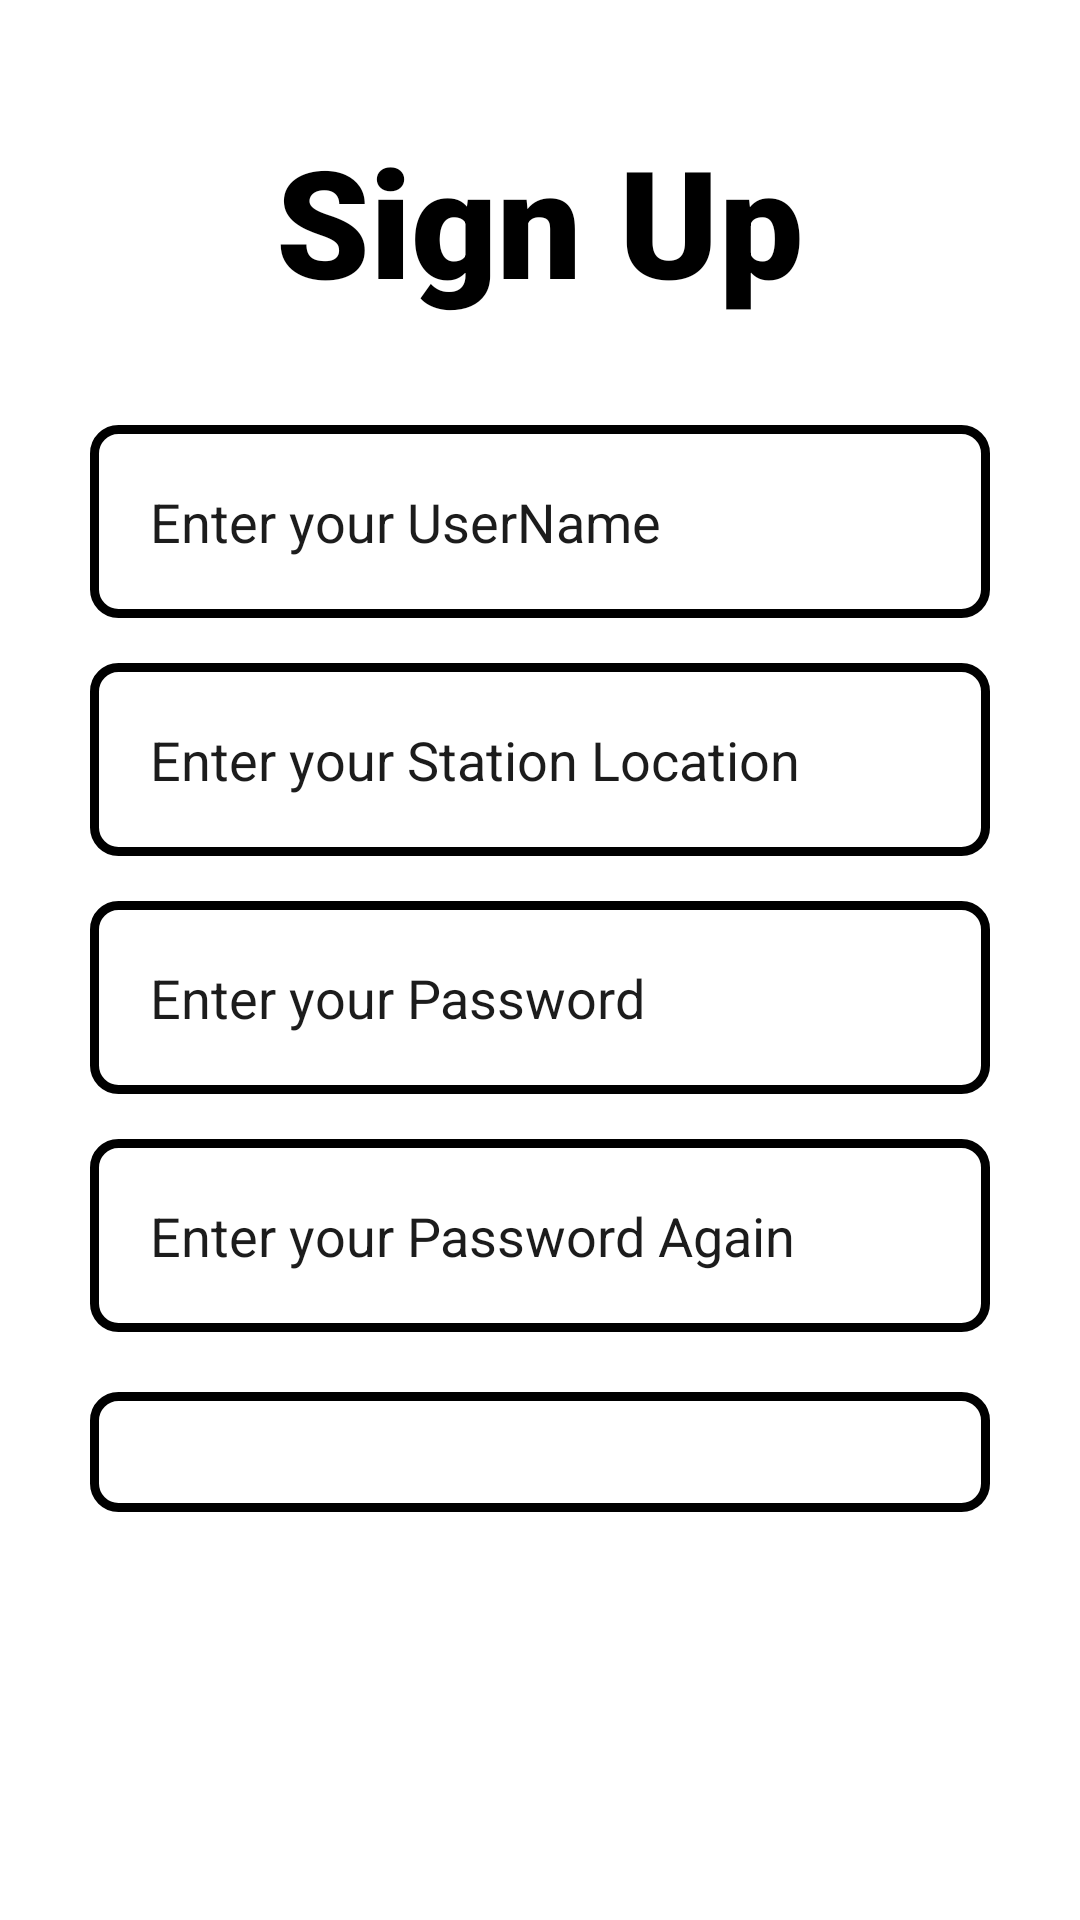

Layout XML and referenced resources for this Android screen:
<!-- AndroidManifest.xml: application theme Theme.QFUEL -->
<!-- res/layout/activity_admin_signup.xml -->
<?xml version="1.0" encoding="utf-8"?>
<LinearLayout xmlns:android="http://schemas.android.com/apk/res/android"
    xmlns:app="http://schemas.android.com/apk/res-auto"
    android:layout_width="match_parent"
    android:layout_height="match_parent"
    xmlns:tools="http://schemas.android.com/tools"
    tools:context=".AdminSignup">

    <LinearLayout
        android:layout_width="match_parent"
        android:layout_height="match_parent"
        android:layout_margin="20dp"
        android:orientation="vertical"
        android:layout_gravity="center"
        >

        <TextView
            android:layout_width="wrap_content"
            android:layout_height="wrap_content"
            android:layout_gravity="center"
            android:layout_marginTop="20dp"
            android:fontFamily="sans-serif-black"
            android:text="Sign Up"
            android:textColor="@color/black"
            android:textSize="50dp"
            android:textStyle="bold" />

        <EditText
            android:id="@+id/adminemail"
            android:layout_width="300dp"
            android:layout_height="wrap_content"
            android:layout_gravity="center"
            android:layout_marginTop="35dp"
            android:drawablePadding="10dp"
            android:hint="Enter your UserName"
            android:inputType="textEmailAddress"
            android:padding="20dp"
            android:background="@drawable/edittextstyle"
            android:textColorHint="#1C1C1C" />

        <EditText
            android:id="@+id/location"
            android:layout_width="300dp"
            android:layout_height="wrap_content"
            android:layout_gravity="center"
            android:layout_marginTop="15dp"
            android:drawablePadding="10dp"
            android:hint="Enter your Station Location"
            android:padding="20dp"
            android:background="@drawable/edittextstyle"
            android:textColorHint="#1C1C1C" />

        <EditText
            android:id="@+id/adminpass"
            android:layout_width="300dp"
            android:layout_height="wrap_content"
            android:layout_gravity="center"
            android:layout_marginTop="15dp"
            android:drawablePadding="10dp"
            android:hint="Enter your Password"
            android:inputType="textPassword"
            android:padding="20dp"
            android:background="@drawable/edittextstyle"
            android:textColorHint="#1C1C1C" />
        <EditText
            android:id="@+id/adminconfirmpass"
            android:layout_width="300dp"
            android:layout_height="wrap_content"
            android:layout_gravity="center"
            android:layout_marginTop="15dp"
            android:drawablePadding="10dp"
            android:hint="Enter your Password Again"
            android:inputType="textPassword"
            android:padding="20dp"
            android:background="@drawable/edittextstyle"
            android:textColorHint="#1C1C1C" />



        <Button
            android:id="@+id/adminssingup"
            android:layout_width="300dp"
            android:layout_height="40dp"
            android:layout_gravity="center"
            android:text="Signup"
            android:textColor="#fff"
            android:background="@drawable/edittextstyle"
            android:layout_marginTop="20dp" />

    </LinearLayout>

</LinearLayout>
<!-- resources referenced by this layout -->
<resources>
  <!-- drawable edittextstyle (drawable) -->
  <?xml version="1.0" encoding="utf-8"?>
  <shape android:shape="rectangle" xmlns:android="http://schemas.android.com/apk/res/android">
      <stroke android:width="3dp" android:color="@color/black"></stroke>
      <corners android:radius="8dp"></corners>
  
  </shape>
  <style name="Theme.QFUEL" parent="Theme.MaterialComponents.DayNight.DarkActionBar">
          
          <item name="colorPrimary">@color/purple_500</item>
          <item name="colorPrimaryVariant">@color/purple_700</item>
          <item name="colorOnPrimary">@color/white</item>
          
          <item name="colorSecondary">@color/teal_200</item>
          <item name="colorSecondaryVariant">@color/teal_700</item>
          <item name="colorOnSecondary">@color/black</item>
          
          <item name="android:statusBarColor" tools:targetApi="l">?attr/colorPrimaryVariant</item>
          
      </style>
  <!-- not gathered from this repository: default colours our renderer supplied (Android Studio template values) -->
  <color name="purple_500">#FF6200EE</color>
  <color name="purple_700">#FF3700B3</color>
  <color name="teal_200">#FF03DAC5</color>
  <color name="teal_700">#FF018786</color>
  <color name="black">#FF000000</color>
  <color name="white">#FFFFFFFF</color>
</resources>
